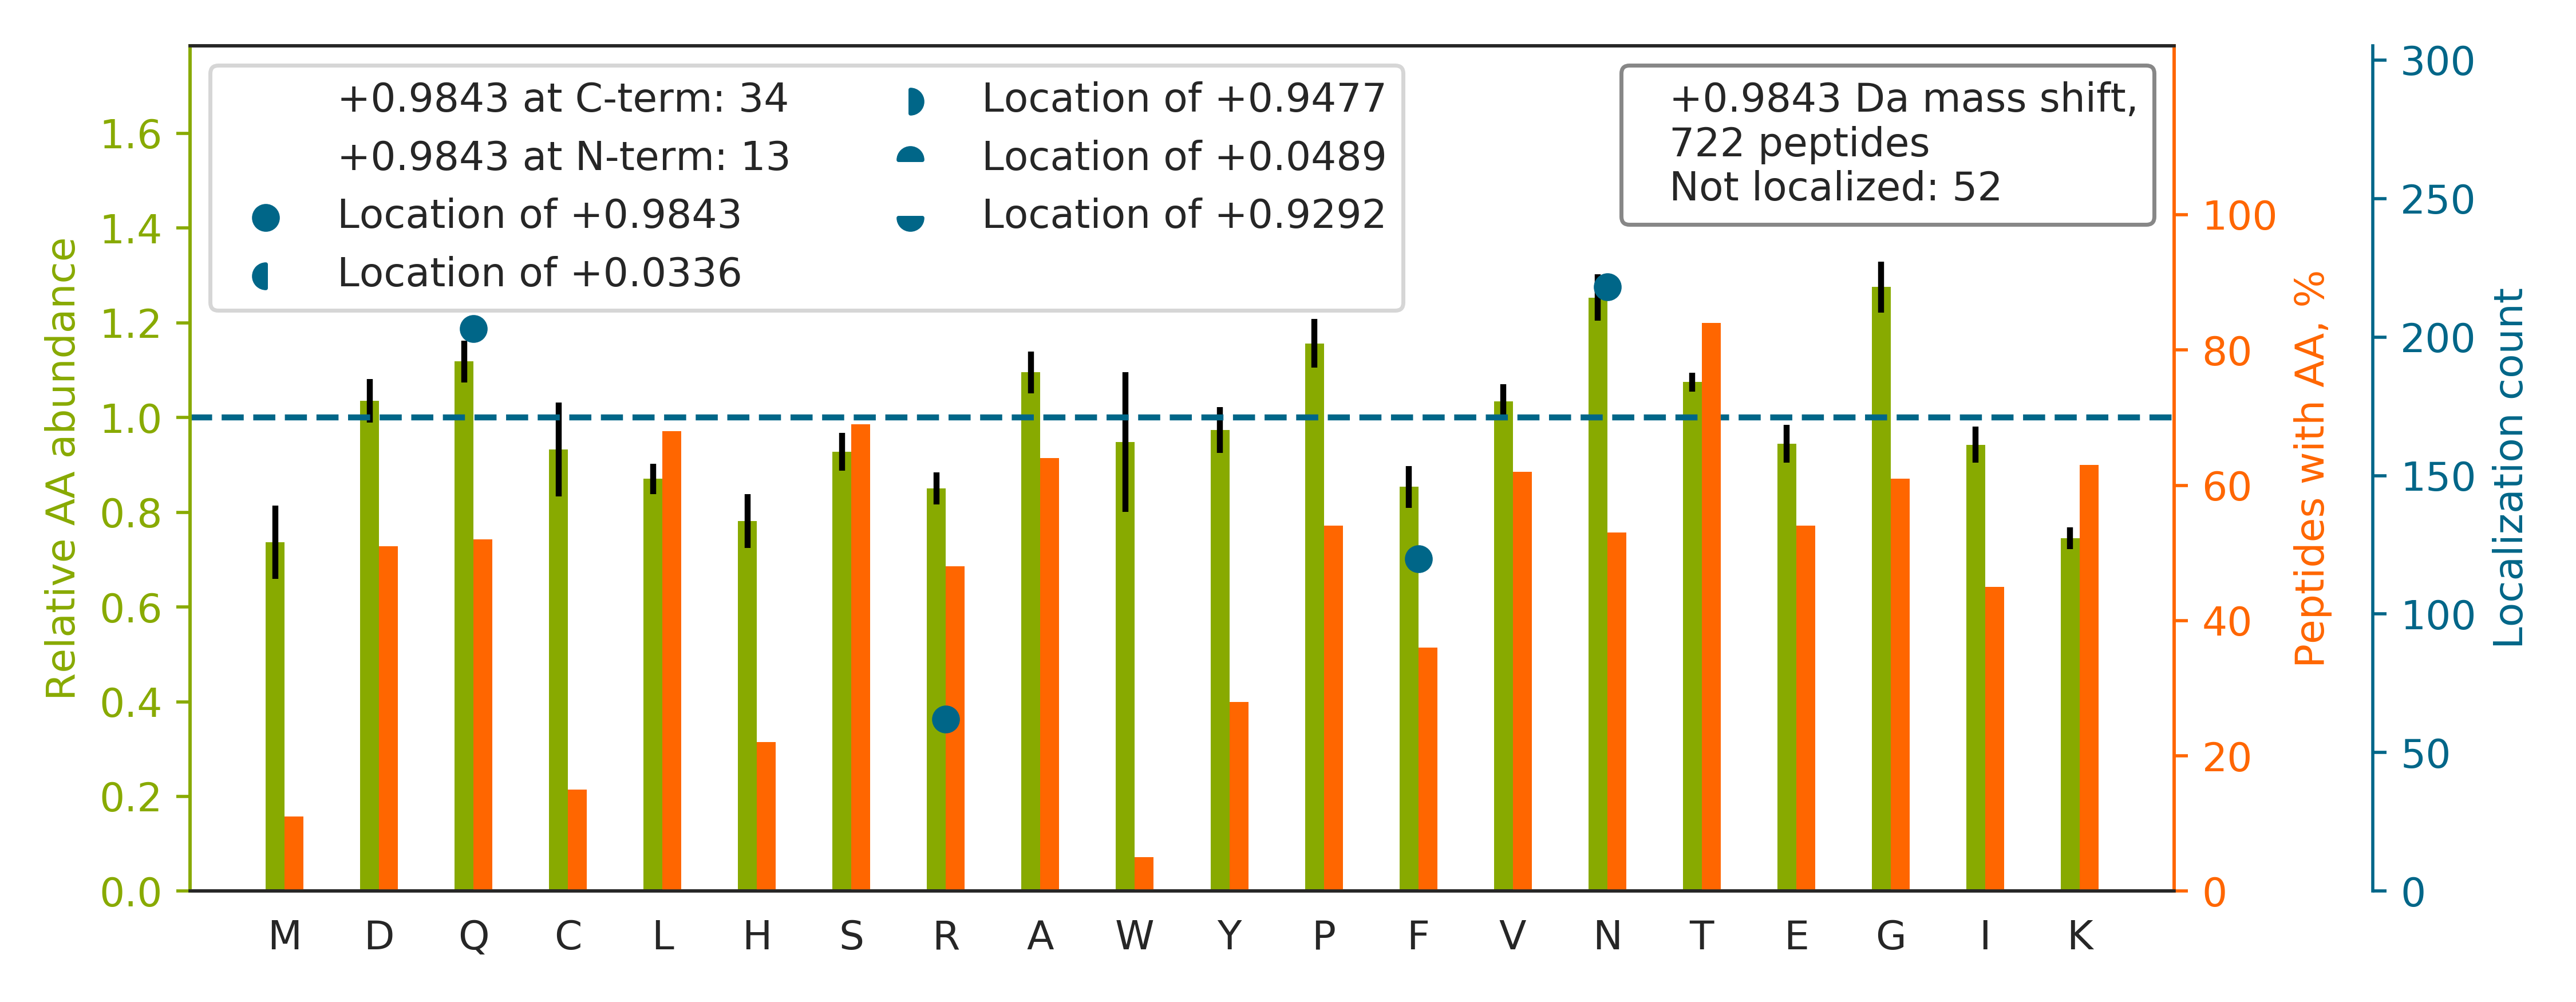

The table this chart was drawn from, first rows:
top isoform	localization score	spectrum
SSPGQTPEEGAQ[+1]ALAEFAALHGPALR	0.9603	20160929_QE1_nlc1_BTW_SA_hs_HELA_S_Exp3_…
TFSHELSDF[+1]GLESTAGEIPVVAIR	0.9997	20160929_QE1_nlc1_BTW_SA_hs_HELA_S_Exp3_…
TNHIGHTGYLN[+1]TVTVSPDGSLCASGGK	1	20160929_QE1_nlc1_BTW_SA_hs_HELA_S_Exp3_…
SGPFGQIFRPDN[+1]FVFGQSGAGNNWAK	0.001714	20160929_QE1_nlc1_BTW_SA_hs_HELA_S_Exp3_…
TCSLSGEQQDVSIDLTPLAQ[+1]SGGSSYISDGK	0.1843	20160929_QE1_nlc1_BTW_SA_hs_HELA_S_Exp3_…
TEAASDPQ[+1]HPAASEGAAAAAASPPLLR	0.9998	20160929_QE1_nlc1_BTW_SA_hs_HELA_S_Exp3_…
TQTVCNF[+1]TDGALVQHQEWDGK	0.004404	20160929_QE1_nlc1_BTW_SA_hs_HELA_S_Exp3_…
TDDEVVQREEEAIQ[+1]LDGLNASQIR	0.9999	20160929_QE1_nlc1_BTW_SA_hs_HELA_S_Exp3_…
TDHPEIGEGKPTPALSEEASSSSIR[+1]	1.0	20160929_QE1_nlc1_BTW_SA_hs_HELA_S_Exp3_…
TAVNVPRQPTVTSVCSETSQELAEGQR		20160929_QE1_nlc1_BTW_SA_hs_HELA_S_Exp3_…
TAVLRVPVPPN[+1]VAFELDR	0.8902	20160929_QE1_nlc1_BTW_SA_hs_HELA_S_Exp3_…
HTGPGILSMANAGPNTN[+1]GSQFFICTAK	0.4088	20160929_QE1_nlc1_BTW_SA_hs_HELA_S_Exp3_…
TPQICVVGSGPAGF[+1]YTAQHLLK	0.9627	20160929_QE1_nlc1_BTW_SA_hs_HELA_S_Exp3_…
TVNELQN[+1]LTAAEVVVPR	0.9817	20160929_QE1_nlc1_BTW_SA_hs_HELA_S_Exp3_…
TYNTDVPLVLMN[+1]SFNTDEDTK	0.9239	20160929_QE1_nlc1_BTW_SA_hs_HELA_S_Exp3_…
SAGQ[+1]GEVLVYVEDPAGHQEEAK	1	20160929_QE1_nlc1_BTW_SA_hs_HELA_S_Exp3_…
TSRPEN[+1]AIIYNNNEDFQVGQAK	0.9156	20160929_QE1_nlc1_BTW_SA_hs_HELA_S_Exp3_…
TGDFQLHTNVN[+1]DGTEFGGSIYQK	0.8965	20160929_QE1_nlc1_BTW_SA_hs_HELA_S_Exp3_…
TSVQFQ[+1]NFSPTVVHPGDLQTQLAVQTK	0.7732	20160929_QE1_nlc1_BTW_SA_hs_HELA_S_Exp3_…
TF[+1]HFNTVEEVHSR	0.9527	20160929_QE1_nlc1_BTW_SA_hs_HELA_S_Exp3_…
TQPSSGVDSAVGTLPATSPQ[+1]STSVQAK	0.9999	20160929_QE1_nlc1_BTW_SA_hs_HELA_S_Exp3_…
TLTPAGDLQ[+1]ETFSGMDQVR	0.9558	20160929_QE1_nlc1_BTW_SA_hs_HELA_S_Exp3_…
SLGYAYVN[+1]FQQPADAER	0.9088	20160929_QE1_nlc1_BTW_SA_hs_HELA_S_Exp3_…
TADRQYMEGF[+1]NDELEAFK	0.04667	20160929_QE1_nlc1_BTW_SA_hs_HELA_S_Exp3_…
TTSGDDACNLTSFRPATLTVTNFFK		20160929_QE1_nlc1_BTW_SA_hs_HELA_S_Exp3_…
TLVAVERPLDDIIAQ[+1]LPPPIK	0.9999	20160929_QE1_nlc1_BTW_SA_hs_HELA_S_Exp3_…
TIIGSFN[+1]GALAAVPVQDLGSTVIK	0.935	20160929_QE1_nlc1_BTW_SA_hs_HELA_S_Exp3_…
TFQLQLLSPSSSIVPAF[+1]NTGTITQVIK	0.9323	20160929_QE1_nlc1_BTW_SA_hs_HELA_S_Exp3_…
HVF[+1]GESDELIGQK	0.1564	20160929_QE1_nlc1_BTW_SA_hs_HELA_S_Exp3_…
SCVEEPEPEPEAAEGDGDKK		20160929_QE1_nlc1_BTW_SA_hs_HELA_S_Exp3_…
HQN[+1]VQLPREGQEDQGLTK	0.5121	20160929_QE1_nlc1_BTW_SA_hs_HELA_S_Exp3_…
TATESFASDPILYR[+1]PVAVALDTKGPEIR	0.03324	20160929_QE1_nlc1_BTW_SA_hs_HELA_S_Exp3_…
TGVGYPQ[+1]LSAVIECADSAHGLK	1.0	20160929_QE1_nlc1_BTW_SA_hs_HELA_S_Exp3_…
TPVEGAQ[+1]TSIYLASSPEVEGVSGR	0.9986	20160929_QE1_nlc1_BTW_SA_hs_HELA_S_Exp3_…
SLLVIPN[+1]TLAVNAAQDSTDLVAK	0.9321	20160929_QE1_nlc1_BTW_SA_hs_HELA_S_Exp3_…
HIADLAGNSEVILPVPAFN[+1]VINGGSHAGNK	0.03122	20160929_QE1_nlc1_BTW_SA_hs_HELA_S_Exp3_…
TGQ[+1]ATVASGIPAGWMGLDCGPESSK	1.0	20160929_QE1_nlc1_BTW_SA_hs_HELA_S_Exp3_…
STN[+1]GDTFLGGEDFDQALLR	0.9309	20160929_QE1_nlc1_BTW_SA_hs_HELA_S_Exp3_…
TVLGQQILGQ[+1]LDSSSLALPSEAK	0.9991	20160929_QE1_nlc1_BTW_SA_hs_HELA_S_Exp3_…
TLGVSF[+1]VQAESECR	0.9592	20160929_QE1_nlc1_BTW_SA_hs_HELA_S_Exp3_…
TQGNVF[+1]ATDAILATLMSCTR	0.227	20160929_QE1_nlc1_BTW_SA_hs_HELA_S_Exp3_…
SAYALGGLGSGICPNRETLMDLSTK		20160929_QE1_nlc1_BTW_SA_hs_HELA_S_Exp3_…
TTPSVVAF[+1]TADGERLVGMPAK	0.9998	20160929_QE1_nlc1_BTW_SA_hs_HELA_S_Exp3_…
TVTLPEN[+1]EDELESTNR	1	20160929_QE1_nlc1_BTW_SA_hs_HELA_S_Exp3_…
TILSNQTVDIPENVDITLK		20160929_QE1_nlc1_BTW_SA_hs_HELA_S_Exp3_…
HFVALSTN[+1]TTK	0.9994	20160929_QE1_nlc1_BTW_SA_hs_HELA_S_Exp3_…
TVSNSVPGRPVSSLGPGQ[+1]TVSSSGPTIKPK	0.754	20160929_QE1_nlc1_BTW_SA_hs_HELA_S_Exp3_…
TVDLGLTGN[+1]HGVVHPSLADSANK	1	20160929_QE1_nlc1_BTW_SA_hs_HELA_S_Exp3_…
TDLNPDNLQ[+1]GGDDLDPNYVLSSR	0.8604	20160929_QE1_nlc1_BTW_SA_hs_HELA_S_Exp3_…
TQ[+1]EQLALEMAELTAR	0.7954	20160929_QE1_nlc1_BTW_SA_hs_HELA_S_Exp3_…
SN[+1]PGGFGIAPHCLDEGTVR	0.936	20160929_QE1_nlc1_BTW_SA_hs_HELA_S_Exp3_…
TVDFTQ[+1]DSNYLLTGGQDK	0.9668	20160929_QE1_nlc1_BTW_SA_hs_HELA_S_Exp3_…
TATESFASDPILYR[+1]PVAVALDTK	0.1923	20160929_QE1_nlc1_BTW_SA_hs_HELA_S_Exp3_…
TIGGGDDSFN[+1]TFFSETGAGK	0.02877	20160929_QE1_nlc1_BTW_SA_hs_HELA_S_Exp3_…
TPLSEAEF[+1]EEIMNR	1	20160929_QE1_nlc1_BTW_SA_hs_HELA_S_Exp3_…
THSVN[+1]GITEEADPTIYSGK	1.0	20160929_QE1_nlc1_BTW_SA_hs_HELA_S_Exp3_…
SQ[+1]LGAHHTTPVGDGAAGTR	1	20160929_QE1_nlc1_BTW_SA_hs_HELA_S_Exp3_…
SYDVPPPPMEPDHPF[+1]YSNISK	0.9947	20160929_QE1_nlc1_BTW_SA_hs_HELA_S_Exp3_…
SPF[+1]SVAVSPSLDLSK	1.0	20160929_QE1_nlc1_BTW_SA_hs_HELA_S_Exp3_…
TAGAPTGTVPQQLQ[+1]VHGVQQSVPVTQER	0.8117	20160929_QE1_nlc1_BTW_SA_hs_HELA_S_Exp3_…
... 662 more rows
